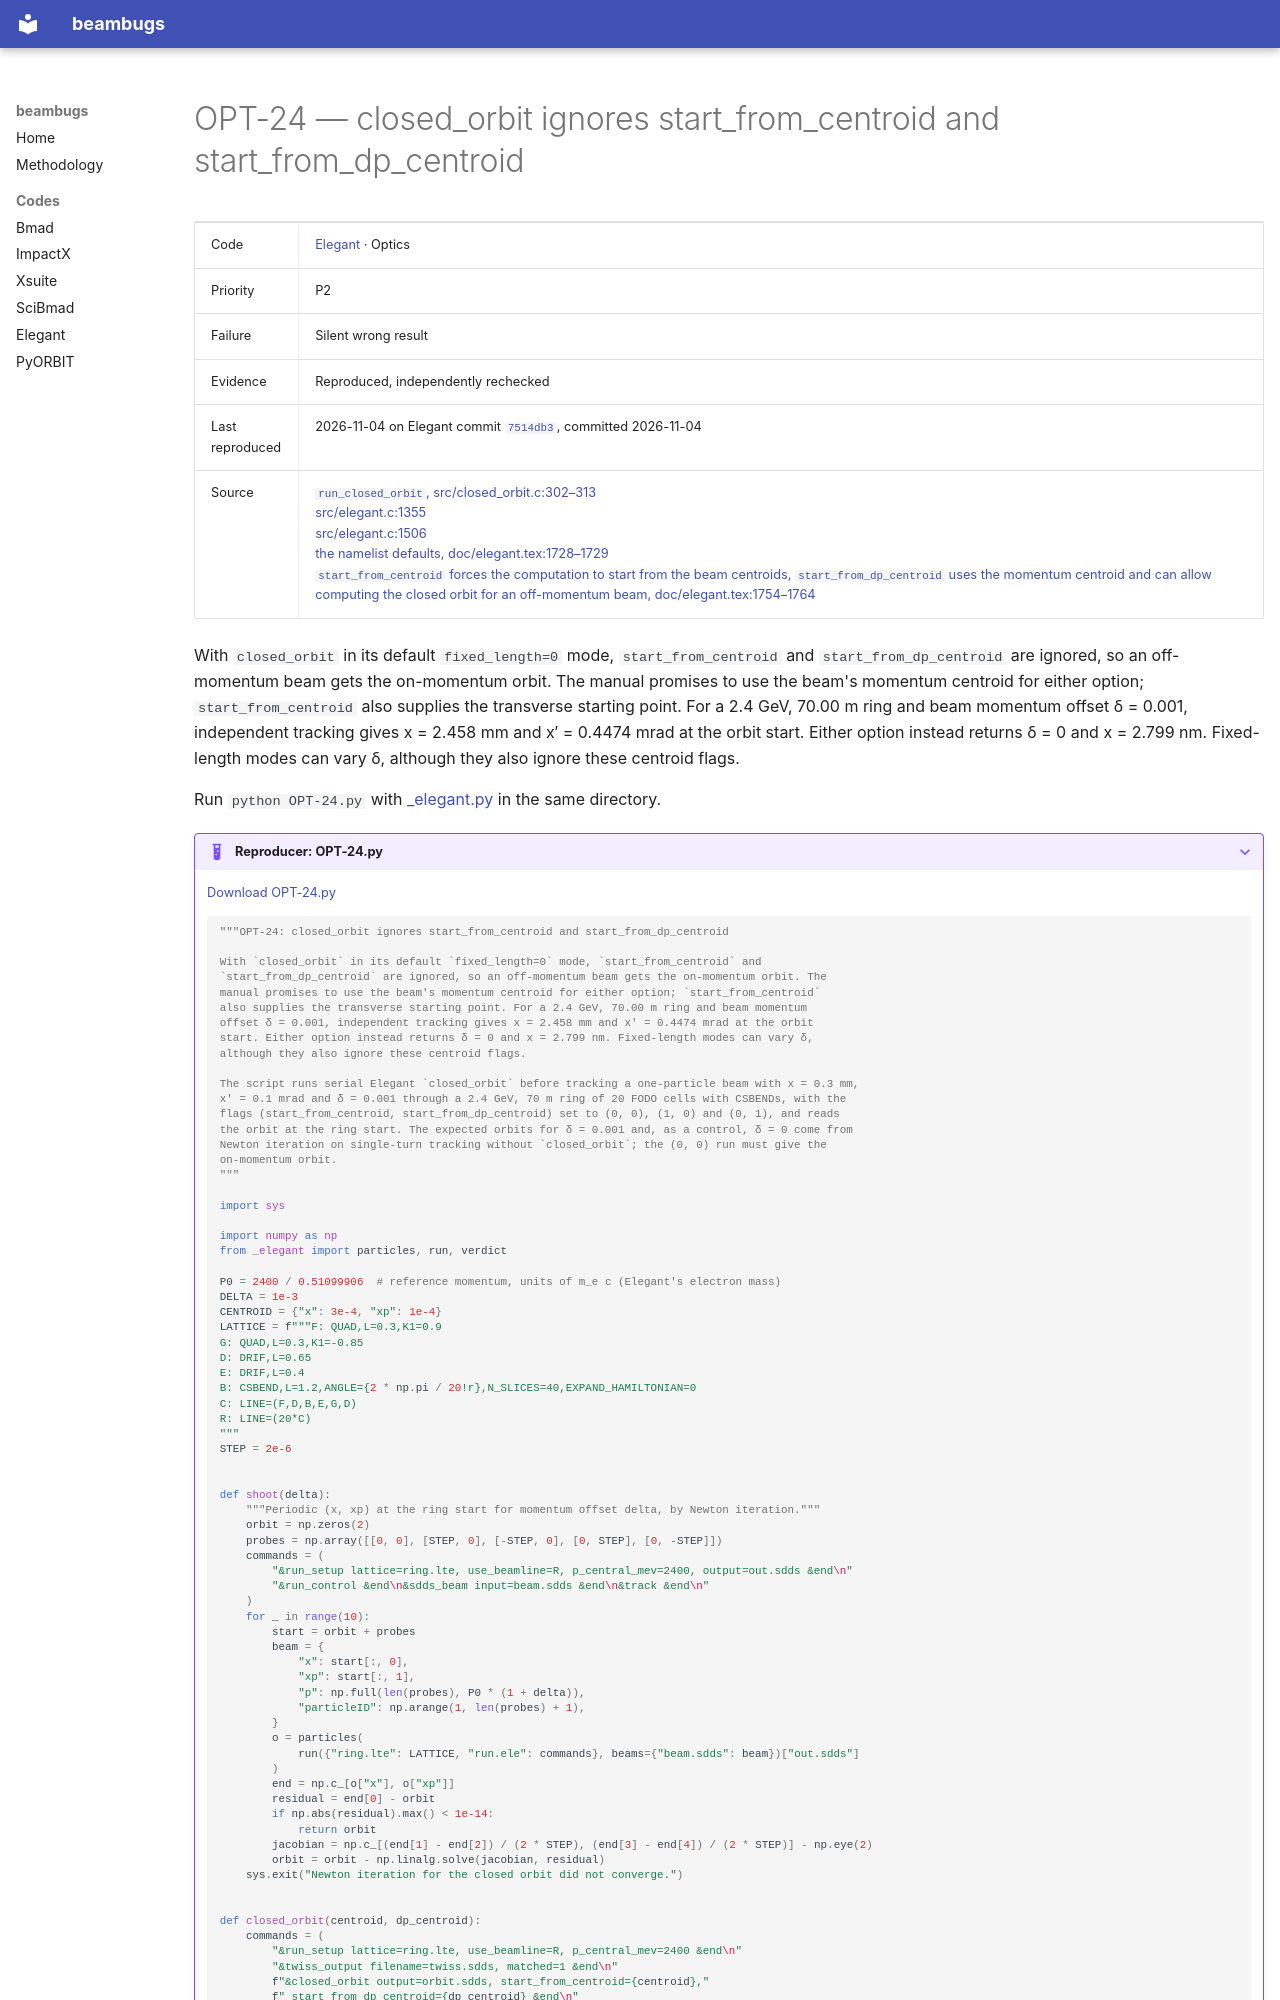

repository: nikitakuklev/beambugs · page: elegant/OPT-24/index.html · generator: mkdocs

---
title: "OPT-24: closed_orbit ignores start_from_centroid and start_from_dp_centroid"
hide:
  - toc
---

# OPT-24 — closed_orbit ignores start_from_centroid and start_from_dp_centroid

| | |
|---|---|
| Code | [Elegant](../index.md) · Optics |
| Priority | P2 |
| Failure | Silent wrong result |
| Evidence | Reproduced, independently rechecked |
| Last reproduced | 2026-11-04 on Elegant commit [`7514db3`](https://github.com/rtsoliday/elegant/commit/7514db36f764), committed 2026-11-04 |
| Source | [`run_closed_orbit`, src/closed_orbit.c:302–313](https://github.com/rtsoliday/elegant/blob/0355dd6aca12c861971fbf8f3ae78a0ded991734/src/closed_orbit.c#L302-L313)<br>[src/elegant.c:1355](https://github.com/rtsoliday/elegant/blob/0355dd6aca12c861971fbf8f3ae78a0ded991734/src/elegant.c#L1355)<br>[src/elegant.c:1506](https://github.com/rtsoliday/elegant/blob/0355dd6aca12c861971fbf8f3ae78a0ded991734/src/elegant.c#L1506)<br>[the namelist defaults, doc/elegant.tex:1728–1729](https://github.com/rtsoliday/elegant/blob/0355dd6aca12c861971fbf8f3ae78a0ded991734/doc/elegant.tex#L1728-L1729)<br>[`start_from_centroid` forces the computation to start from the beam centroids, `start_from_dp_centroid` uses the momentum centroid and can allow computing the closed orbit for an off-momentum beam, doc/elegant.tex:1754–1764](https://github.com/rtsoliday/elegant/blob/0355dd6aca12c861971fbf8f3ae78a0ded991734/doc/elegant.tex#L1754-L1764) |

With `closed_orbit` in its default `fixed_length=0` mode, `start_from_centroid` and `start_from_dp_centroid` are ignored, so an off-momentum beam gets the on-momentum orbit. The manual promises to use the beam's momentum centroid for either option; `start_from_centroid` also supplies the transverse starting point. For a 2.4 GeV, 70.00 m ring and beam momentum offset δ = 0.001, independent tracking gives x = 2.458 mm and x′ = 0.4474 mrad at the orbit start. Either option instead returns δ = 0 and x = 2.799 nm. Fixed-length modes can vary δ, although they also ignore these centroid flags.

Run `python OPT-24.py` with [_elegant.py](../helpers/_elegant.py) in the same directory.

??? example "Reproducer: OPT-24.py"

    [Download OPT-24.py](OPT-24.py)

    ```python
    """OPT-24: closed_orbit ignores start_from_centroid and start_from_dp_centroid

    With `closed_orbit` in its default `fixed_length=0` mode, `start_from_centroid` and
    `start_from_dp_centroid` are ignored, so an off-momentum beam gets the on-momentum orbit. The
    manual promises to use the beam's momentum centroid for either option; `start_from_centroid`
    also supplies the transverse starting point. For a 2.4 GeV, 70.00 m ring and beam momentum
    offset δ = 0.001, independent tracking gives x = 2.458 mm and x′ = 0.4474 mrad at the orbit
    start. Either option instead returns δ = 0 and x = 2.799 nm. Fixed-length modes can vary δ,
    although they also ignore these centroid flags.

    The script runs serial Elegant `closed_orbit` before tracking a one-particle beam with x = 0.3 mm,
    x′ = 0.1 mrad and δ = 0.001 through a 2.4 GeV, 70 m ring of 20 FODO cells with CSBENDs, with the
    flags (start_from_centroid, start_from_dp_centroid) set to (0, 0), (1, 0) and (0, 1), and reads
    the orbit at the ring start. The expected orbits for δ = 0.001 and, as a control, δ = 0 come from
    Newton iteration on single-turn tracking without `closed_orbit`; the (0, 0) run must give the
    on-momentum orbit.
    """

    import sys

    import numpy as np
    from _elegant import particles, run, verdict

    P0 = 2400 / 0.51099906  # reference momentum, units of m_e c (Elegant's electron mass)
    DELTA = 1e-3
    CENTROID = {"x": 3e-4, "xp": 1e-4}
    LATTICE = f"""F: QUAD,L=0.3,K1=0.9
    G: QUAD,L=0.3,K1=-0.85
    D: DRIF,L=0.65
    E: DRIF,L=0.4
    B: CSBEND,L=1.2,ANGLE={2 * np.pi / 20!r},N_SLICES=40,EXPAND_HAMILTONIAN=0
    C: LINE=(F,D,B,E,G,D)
    R: LINE=(20*C)
    """
    STEP = 2e-6


    def shoot(delta):
        """Periodic (x, xp) at the ring start for momentum offset delta, by Newton iteration."""
        orbit = np.zeros(2)
        probes = np.array([[0, 0], [STEP, 0], [-STEP, 0], [0, STEP], [0, -STEP]])
        commands = (
            "&run_setup lattice=ring.lte, use_beamline=R, p_central_mev=2400, output=out.sdds &end\n"
            "&run_control &end\n&sdds_beam input=beam.sdds &end\n&track &end\n"
        )
        for _ in range(10):
            start = orbit + probes
            beam = {
                "x": start[:, 0],
                "xp": start[:, 1],
                "p": np.full(len(probes), P0 * (1 + delta)),
                "particleID": np.arange(1, len(probes) + 1),
            }
            o = particles(
                run({"ring.lte": LATTICE, "run.ele": commands}, beams={"beam.sdds": beam})["out.sdds"]
            )
            end = np.c_[o["x"], o["xp"]]
            residual = end[0] - orbit
            if np.abs(residual).max() < 1e-14:
                return orbit
            jacobian = np.c_[(end[1] - end[2]) / (2 * STEP), (end[3] - end[4]) / (2 * STEP)] - np.eye(2)
            orbit = orbit - np.linalg.solve(jacobian, residual)
        sys.exit("Newton iteration for the closed orbit did not converge.")
